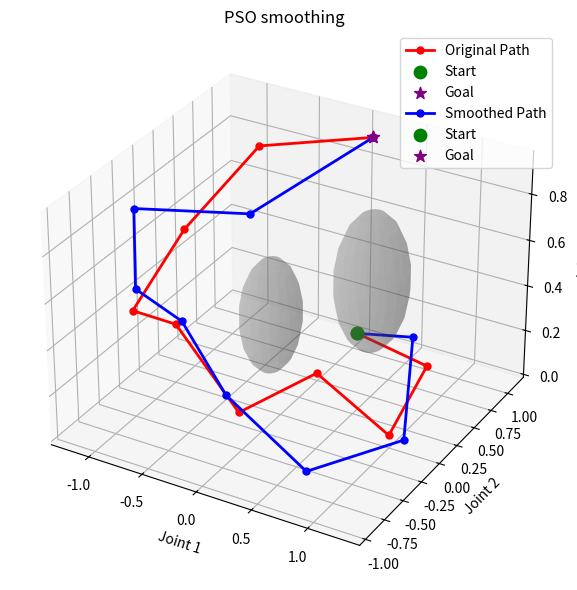

Generate this figure with matplotlib:
#!/usr/bin/env python3
"""
PSO (Particle Swarm Optimization) Path Smoother
Post-processes paths to minimize length, curvature, and ensure smoothness
"""

import dataclasses
import time
from typing import List, Optional, Sequence, Tuple

import numpy as np

@dataclasses.dataclass
class PSOHyperparameters:
    """Container for PSO tunables to simplify Task 4.2 hyperparameter sweeps."""

    n_particles: int = 30
    max_iters: int = 50
    w: float = 0.65
    c1: float = 1.6
    c2: float = 1.8
    collision_penalty: float = 12.0
    smoothness_penalty: float = 0.65
    curvature_penalty: float = 0.5
    length_penalty: float = 1.0
    joint_limit_penalty: float = 5.0
    velocity_penalty: float = 2.0
    collision_margin: float = 0.1
    max_velocity: float = 2.0


class PSOPathSmoother:
    """
    Particle Swarm Optimization for path smoothing and optimization
    """
    
    def __init__(
        self,
        n_particles: int = 30,
        max_iters: int = 50,
        w: float = 0.7,
        c1: float = 1.5,
        c2: float = 1.5,
        verbose: bool = True,
        collision_margin: float = 0.05,
        max_velocity: float = 2.0,
    ):
        """Create a PSO smoother with explicit safety knobs."""

        self.verbose = verbose
        self.n_particles = n_particles
        self.max_iters = max_iters
        self.w = w
        self.c1 = c1
        self.c2 = c2
        self.collision_margin = collision_margin
        self.max_velocity = max_velocity

        # Cost function weights
        self.alpha_length = 1.0       # Path length weight
        self.beta_smoothness = 0.5    # Smoothness weight
        self.gamma_collision = 10.0   # Collision penalty weight
        self.delta_joint_limit = 5.0  # Joint limit violation weight
        self.epsilon_velocity = 2.0   # Max velocity constraint weight
        self.zeta_curvature = 0.4     # Peak curvature penalty
    
    def smooth(
        self,
        path: Sequence[Sequence[float]],
        obstacles: Optional[Sequence[Tuple[np.ndarray, float]]] = None,
        joint_limits: Optional[Tuple[np.ndarray, np.ndarray]] = None,
        fixed_endpoints: bool = True,
        verbose: bool = True,
        return_trace: bool = False,
    ):
        """
        Smooth path using PSO
        
        Args:
            path: Original path as array (n_waypoints, n_dims)
            obstacles: List of (center, radius) tuples
            joint_limits: (q_min, q_max) arrays for joint limits
            fixed_endpoints: Whether to keep start/end fixed
            verbose: Print progress
        
        Returns:
            smoothed_path: Optimized path
            best_cost: Final cost value
            metrics: Dictionary of metrics
        """
        if verbose:
            print("\n" + "="*60)
            print("PSO Path Smoothing")
            print("="*60)
        
        path = np.array(path)
        n_waypoints, n_dims = path.shape
        
        if fixed_endpoints:
            # Only optimize interior waypoints
            optimize_indices = range(1, n_waypoints - 1)
            n_optimize = len(optimize_indices)
        else:
            optimize_indices = range(n_waypoints)
            n_optimize = n_waypoints
        
        if n_optimize == 0:
            return path, 0, {}
        
        # Flatten path for optimization (only interior waypoints)
        def path_to_vector(p):
            return p[optimize_indices].flatten()
        
        def vector_to_path(v):
            new_path = path.copy()
            new_path[optimize_indices] = v.reshape(n_optimize, n_dims)
            return new_path
        
        # Initialize particles
        particles: List[np.ndarray] = []
        velocities: List[np.ndarray] = []
        personal_best_positions: List[np.ndarray] = []
        personal_best_costs: List[float] = []
        trace: List[float] = []
        
        initial_vector = path_to_vector(path)
        search_range = 0.25  # Search within ±25% of original positions
        
        for i in range(self.n_particles):
            # Random perturbation around initial path
            if i == 0:
                # First particle is the original path
                particle = initial_vector.copy()
            else:
                noise = np.random.uniform(-search_range, search_range, 
                                        size=initial_vector.shape)
                particle = initial_vector + noise
            
            particles.append(particle)
            velocities.append(np.zeros_like(particle))
            personal_best_positions.append(particle.copy())
            
            # Evaluate initial cost
            cost = self._evaluate_cost(vector_to_path(particle), 
                                      obstacles, joint_limits)
            personal_best_costs.append(cost)
        
        # Initialize global best
        global_best_idx = np.argmin(personal_best_costs)
        global_best_position = personal_best_positions[global_best_idx].copy()
        global_best_cost = personal_best_costs[global_best_idx]
        
        if verbose:
            print(f"Initial cost: {global_best_cost:.4f}")
            print(f"Optimizing {n_optimize} waypoints with {self.n_particles} particles...")
        
        start_time = time.time()
        
        # PSO iterations
        for iteration in range(self.max_iters):
            for i in range(self.n_particles):
                # Update velocity
                r1, r2 = np.random.random(2)
                cognitive = self.c1 * r1 * (personal_best_positions[i] - particles[i])
                social = self.c2 * r2 * (global_best_position - particles[i])
                velocities[i] = self.w * velocities[i] + cognitive + social
                
                # Update position
                particles[i] += velocities[i]
                
                # Evaluate cost
                current_path = vector_to_path(particles[i])
                cost = self._evaluate_cost(current_path, obstacles, joint_limits)
                
                # Update personal best
                if cost < personal_best_costs[i]:
                    personal_best_costs[i] = cost
                    personal_best_positions[i] = particles[i].copy()
                    
                    # Update global best
                    if cost < global_best_cost:
                        global_best_cost = cost
                        global_best_position = particles[i].copy()

            trace.append(float(global_best_cost))
            # Print progress
            if verbose and (iteration + 1) % 10 == 0:
                print(f"Iteration {iteration+1}/{self.max_iters}: "
                      f"Best cost = {global_best_cost:.4f}")
        
        runtime = time.time() - start_time
        
        # Construct final smoothed path
        smoothed_path = vector_to_path(global_best_position)
        
        # Compute metrics
        original_cost = self._evaluate_cost(path, obstacles, joint_limits)
        improvement = ((original_cost - global_best_cost) / (original_cost + 1e-9)) * 100
        
        metrics = {
            'original_cost': original_cost,
            'final_cost': global_best_cost,
            'improvement_percent': improvement,
            'runtime': runtime,
            'original_length': self._compute_length(path),
            'final_length': self._compute_length(smoothed_path),
            'original_smoothness': self._compute_smoothness(path),
            'final_smoothness': self._compute_smoothness(smoothed_path),
            'original_max_curvature': self._compute_max_curvature(path),
            'final_max_curvature': self._compute_max_curvature(smoothed_path),
            'original_clearance': self._compute_min_clearance(path, obstacles) if obstacles else np.inf,
            'final_clearance': self._compute_min_clearance(smoothed_path, obstacles) if obstacles else np.inf,
            'cost_trace': trace,
        }
        
        if verbose:
            print(f"\n✓ Smoothing complete in {runtime:.2f}s")
            print(f"  Cost: {original_cost:.4f} → {global_best_cost:.4f} ({improvement:.1f}% improvement)")
            print(f"  Length: {metrics['original_length']:.2f} → {metrics['final_length']:.2f}")
            print(f"  Smoothness: {metrics['original_smoothness']:.4f} → {metrics['final_smoothness']:.4f}")
        
        if return_trace:
            metrics['cost_trace'] = trace

        return smoothed_path, global_best_cost, metrics
    
    def _evaluate_cost(self, path, obstacles, joint_limits):
        """
        Evaluate path cost (lower is better)
        
        Cost = α*length + β*smoothness_penalty + γ*collision_penalty +
               δ*joint_limit_penalty + ε*velocity_penalty + ζ*max_curvature
        """
        cost = 0
        
        # 1. Path length
        length = self._compute_length(path)
        cost += self.alpha_length * length
        
        # 2. Smoothness (curvature penalty)
        smoothness_penalty = self._compute_smoothness(path)
        cost += self.beta_smoothness * smoothness_penalty

        # 2b. Peak curvature term keeps endpoints gentle
        max_curvature = self._compute_max_curvature(path)
        cost += self.zeta_curvature * max_curvature
        
        # 3. Collision penalty
        if obstacles is not None:
            collision_penalty = self._compute_collision_penalty(path, obstacles)
            cost += self.gamma_collision * collision_penalty
        
        # 4. Joint limit violations
        if joint_limits is not None:
            joint_penalty = self._compute_joint_limit_penalty(path, joint_limits)
            cost += self.delta_joint_limit * joint_penalty
        
        # 5. Maximum velocity constraint
        velocity_penalty = self._compute_velocity_penalty(path)
        cost += self.epsilon_velocity * velocity_penalty

        # 6. Encourage clearance buffer
        if obstacles is not None:
            clearance = self._compute_min_clearance(path, obstacles)
            if clearance < self.collision_margin:
                cost += self.gamma_collision * (self.collision_margin - clearance) ** 2

        return cost
    
    def _compute_length(self, path):
        """Compute total path length"""
        if len(path) < 2:
            return 0
        
        dists = np.linalg.norm(np.diff(path, axis=0), axis=1)
        return np.sum(dists)
    
    def _compute_smoothness(self, path):
        """
        Compute smoothness penalty based on curvature
        Lower is smoother
        """
        if len(path) < 3:
            return 0
        
        # Compute angles between consecutive segments
        segments = np.diff(path, axis=0)
        
        # Normalize segments
        norms = np.linalg.norm(segments, axis=1, keepdims=True)
        norms = np.where(norms > 1e-6, norms, 1.0)  # Avoid division by zero
        segments_normalized = segments / norms
        
        # Compute angles (using dot product)
        angles = []
        for i in range(len(segments_normalized) - 1):
            cos_angle = np.dot(segments_normalized[i], segments_normalized[i+1])
            cos_angle = np.clip(cos_angle, -1, 1)
            angle = np.arccos(cos_angle)
            angles.append(angle)
        
        # Smoothness penalty is sum of squared angles
        return np.sum(np.array(angles) ** 2)

    def _compute_max_curvature(self, path: np.ndarray) -> float:
        """Return the maximum turning angle observed along the path."""

        if len(path) < 3:
            return 0.0

        segments = np.diff(path, axis=0)
        norms = np.linalg.norm(segments, axis=1, keepdims=True)
        norms = np.where(norms > 1e-9, norms, 1.0)
        segments_normalized = segments / norms

        max_angle = 0.0
        for i in range(len(segments_normalized) - 1):
            cos_angle = np.dot(segments_normalized[i], segments_normalized[i+1])
            cos_angle = np.clip(cos_angle, -1.0, 1.0)
            angle = np.arccos(cos_angle)
            max_angle = max(max_angle, float(angle))

        return max_angle
    
    def _compute_collision_penalty(self, path, obstacles):
        """
        Compute collision penalty
        Penalizes waypoints that are too close to obstacles
        """
        penalty = 0
        safety_margin = 1.0 + self.collision_margin  # Safety factor
        
        for waypoint in path:
            for obs_center, obs_radius in obstacles:
                distance = np.linalg.norm(waypoint - obs_center) - obs_radius
                
                if distance < 0:
                    # Inside obstacle - heavy penalty
                    penalty += 100 * abs(distance)
                elif distance < obs_radius * safety_margin:
                    # Too close - moderate penalty
                    penalty += (obs_radius * safety_margin - distance) ** 2
        
        # Also sample along segments to catch near-misses between waypoints
        if len(path) >= 2:
            dense_points = self._sample_along_path(path, samples_per_segment=4)
            for waypoint in dense_points:
                for obs_center, obs_radius in obstacles:
                    distance = np.linalg.norm(waypoint - obs_center) - obs_radius
                    if distance < 0:
                        penalty += 50 * abs(distance)
                    elif distance < obs_radius * safety_margin:
                        penalty += (obs_radius * safety_margin - distance) ** 2

        return penalty

    def _compute_min_clearance(self, path: np.ndarray, obstacles: Sequence[Tuple[np.ndarray, float]]) -> float:
        """Return the minimum clearance to any obstacle along the path."""

        if obstacles is None or len(obstacles) == 0:
            return float("inf")

        dense_points = self._sample_along_path(path, samples_per_segment=4)
        min_clearance = float("inf")
        for waypoint in dense_points:
            for obs_center, obs_radius in obstacles:
                distance = np.linalg.norm(waypoint - obs_center) - obs_radius
                min_clearance = min(min_clearance, float(distance))
        return min_clearance

    def _sample_along_path(self, path: np.ndarray, samples_per_segment: int = 3) -> np.ndarray:
        """Return interpolated points along path segments for collision checks."""

        if len(path) < 2:
            return path

        samples: List[np.ndarray] = []
        for p_start, p_end in zip(path[:-1], path[1:]):
            for ratio in np.linspace(0.0, 1.0, samples_per_segment, endpoint=True):
                samples.append(p_start * (1 - ratio) + p_end * ratio)
        return np.asarray(samples)
    
    def _compute_joint_limit_penalty(self, path, joint_limits):
        """
        Penalize configurations outside joint limits
        """
        q_min, q_max = joint_limits
        penalty = 0
        
        for q in path:
            # Lower limit violations
            violations_low = np.maximum(0, q_min - q)
            penalty += np.sum(violations_low ** 2)
            
            # Upper limit violations
            violations_high = np.maximum(0, q - q_max)
            penalty += np.sum(violations_high ** 2)
        
        return penalty
    
    def _compute_velocity_penalty(self, path, max_velocity=None):
        """
        Penalize excessive velocities between waypoints
        """
        if len(path) < 2:
            return 0
        
        velocities = np.diff(path, axis=0)
        velocity_magnitudes = np.linalg.norm(velocities, axis=1)

        # Penalize velocities exceeding maximum
        max_velocity = max_velocity or self.max_velocity
        excess_velocities = np.maximum(0, velocity_magnitudes - max_velocity)
        return np.sum(excess_velocities ** 2)
    
    def set_weights(self, alpha=None, beta=None, gamma=None, delta=None, epsilon=None):
        """Update cost function weights"""
        if alpha is not None:
            self.alpha_length = alpha
        if beta is not None:
            self.beta_smoothness = beta
        if gamma is not None:
            self.gamma_collision = gamma
        if delta is not None:
            self.delta_joint_limit = delta
        if epsilon is not None:
            self.epsilon_velocity = epsilon

    def apply_hyperparameters(self, params: PSOHyperparameters) -> None:
        """Copy values from a :class:`PSOHyperparameters` bundle."""

        self.n_particles = params.n_particles
        self.max_iters = params.max_iters
        self.w = params.w
        self.c1 = params.c1
        self.c2 = params.c2
        self.alpha_length = params.length_penalty
        self.beta_smoothness = params.smoothness_penalty
        self.gamma_collision = params.collision_penalty
        self.delta_joint_limit = params.joint_limit_penalty
        self.epsilon_velocity = params.velocity_penalty
        self.zeta_curvature = params.curvature_penalty
        self.collision_margin = params.collision_margin
        self.max_velocity = params.max_velocity

    def tune_from_environment(
        self,
        path: np.ndarray,
        obstacles: Optional[Sequence[Tuple[np.ndarray, float]]] = None,
    ) -> PSOHyperparameters:
        """Return heuristically tuned hyperparameters based on path roughness."""

        roughness = self._compute_smoothness(path)
        curvature = self._compute_max_curvature(path)
        clutter_score = 0.0
        if obstacles:
            for _, radius in obstacles:
                clutter_score += radius
        clutter_score = clutter_score / max(1, len(obstacles or [])) if obstacles else 0.0

        params = PSOHyperparameters()
        params.n_particles = int(max(14, min(42, 22 + roughness * 4 + curvature * 8)))
        params.max_iters = int(max(30, min(90, 35 + curvature * 20)))
        params.collision_penalty = 10.0 + clutter_score * 0.1
        params.smoothness_penalty = 0.5 + 0.15 * curvature
        params.curvature_penalty = 0.4 + 0.2 * curvature
        params.collision_margin = max(self.collision_margin, 0.05 + 0.002 * clutter_score)

        return params


def visualize_smoothing(original_path, smoothed_path, obstacles=None, title="PSO smoothing", overlay=True, save_path='pso_smoothing_result.png', show=False):
    """Visualize original vs smoothed path with optional overlay for RViz parity."""
    import matplotlib.pyplot as plt
    from mpl_toolkits.mplot3d import Axes3D

    original_path = np.array(original_path)
    smoothed_path = np.array(smoothed_path)

    if overlay:
        fig = plt.figure(figsize=(8, 6))
        ax = fig.add_subplot(111, projection='3d')
        axes = [ax]
    else:
        fig = plt.figure(figsize=(15, 6))
        axes = [fig.add_subplot(121, projection='3d'), fig.add_subplot(122, projection='3d')]

    def draw_path(ax, path, color, label):
        ax.plot(path[:, 0], path[:, 1], path[:, 2], f"{color}-o", linewidth=2, markersize=5, label=label)
        ax.scatter(path[0, 0], path[0, 1], path[0, 2], c='green', s=80, marker='o', label='Start')
        ax.scatter(path[-1, 0], path[-1, 1], path[-1, 2], c='purple', s=80, marker='*', label='Goal')

    def draw_obstacles(ax):
        if obstacles:
            for obs_center, obs_radius in obstacles:
                u = np.linspace(0, 2*np.pi, 20)
                v = np.linspace(0, np.pi, 10)
                x = obs_center[0] + obs_radius * np.outer(np.cos(u), np.sin(v))
                y = obs_center[1] + obs_radius * np.outer(np.sin(u), np.sin(v))
                z = obs_center[2] + obs_radius * np.outer(np.ones(np.size(u)), np.cos(v))
                ax.plot_surface(x, y, z, color='gray', alpha=0.25)

    # Draw plots
    if overlay:
        ax = axes[0]
        draw_obstacles(ax)
        draw_path(ax, original_path, 'r', 'Original Path')
        draw_path(ax, smoothed_path, 'b', 'Smoothed Path')
        ax.set_title(title)
    else:
        draw_obstacles(axes[0]); draw_path(axes[0], original_path, 'r', 'Original Path'); axes[0].set_title('Original Path')
        draw_obstacles(axes[1]); draw_path(axes[1], smoothed_path, 'b', 'Smoothed Path'); axes[1].set_title('PSO-Smoothed Path')

    for ax in axes:
        ax.set_xlabel('Joint 1'); ax.set_ylabel('Joint 2'); ax.set_zlabel('Joint 3')
        ax.legend()

    plt.tight_layout()
    plt.savefig(save_path, dpi=150)
    print(f"Saved visualization to {save_path}")
    if show:
        plt.show()


if __name__ == "__main__":
    print("Testing PSO Path Smoother")
    
    # Generate test path with some roughness
    np.random.seed(42)
    n_waypoints = 10
    n_dims = 6  # 6-DOF
    
    # Create a rough path
    t = np.linspace(0, 1, n_waypoints)
    smooth_base = np.column_stack([
        np.sin(2 * np.pi * t),
        np.cos(2 * np.pi * t),
        t,
        np.sin(4 * np.pi * t),
        np.cos(4 * np.pi * t),
        1 - t
    ])
    
    # Add noise to make it rough
    noise = np.random.normal(0, 0.1, smooth_base.shape)
    rough_path = smooth_base + noise
    
    # Define obstacles
    obstacles = [
        (np.array([0.5, 0.5, 0.5, 0.0, 0.0, 0.5]), 0.3),
        (np.array([-0.3, 0.3, 0.3, 0.2, -0.2, 0.3]), 0.25)
    ]
    
    # Define joint limits
    joint_limits = (
        np.array([-np.pi, -np.pi, -np.pi, -np.pi, -np.pi, -np.pi]),
        np.array([np.pi, np.pi, np.pi, np.pi, np.pi, np.pi])
    )
    
    # Create smoother
    smoother = PSOPathSmoother(n_particles=30, max_iters=50)
    
    # Smooth path
    smoothed_path, cost, metrics = smoother.smooth(
        rough_path, 
        obstacles=obstacles,
        joint_limits=joint_limits,
        fixed_endpoints=True,
        verbose=True
    )
    
    print("\n" + "="*60)
    print("Metrics:")
    print("="*60)
    for key, value in metrics.items():
        print(f"  {key}: {value}")
    
    # Visualize (using first 3 dimensions)
    visualize_smoothing(
        rough_path[:, :3],
        smoothed_path[:, :3],
        obstacles=[(obs_center[:3], radius) for obs_center, radius in obstacles]
    )
    
    print("\n✓ Test complete!")
